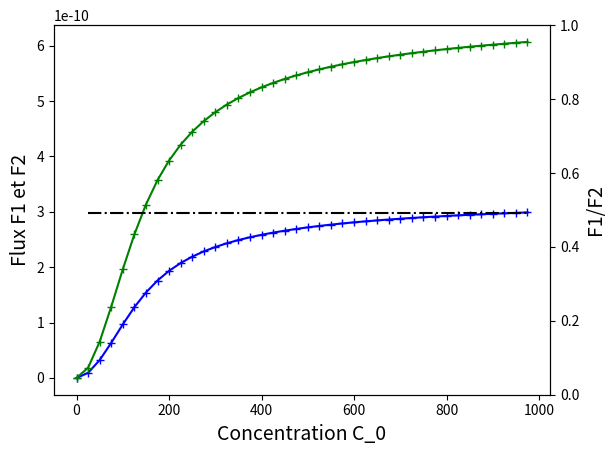

Reproduce this figure in Python.
#### MODULES
import scipy.optimize as scipy 

import matplotlib.pyplot as plt
import numpy as np

#### MODULES


## CONSTANTES
R_0 = 0.5E13
#C_0 = 100

ratio = 0.33

R_1 = 1.5E13/ratio
K_1 = 100
V_1 = ratio*1E-9

R_2 = 1.5E13/(1-ratio)
K_2 = 100
V_2 = (1-ratio)*1E-9
#### CONSTANTES


#### FONCTIONS
def F (x_0, C_0):
    """Flux de C d'une source vers deux organes puits"""
    delta = R_0*(R_1+R_2)+R_1*R_2

    eq_0 = C_0*((R_2*(C_0-x_0[0]) + R_0*(x_0[1]-x_0[0])) / delta)
    eq_1 = C_0*((R_1*(C_0-x_0[1]) + R_0*(x_0[0]-x_0[1])) / delta)
 
    eq = np.array([eq_0,eq_1])

    return eq

def U (x_0) : 
    """Utilisation du C"""
    eq_0 = (V_1 * x_0[0]) / (K_1 + x_0[0])
    eq_1 = (V_2 * x_0[1]) / (K_2 + x_0[1])
 
    eq = np.array([eq_0,eq_1])

    return eq    

def equa (x_0, C_0):
    """Equation d'intérêt"""
    eq = F(x_0, C_0) - U(x_0)
 
    # print('EQ', x_0, eq)
    return eq
    
def rapportF1F2 (x_0, C_0) :
    """Rapport F1/F2"""
    return F(x_0, C_0)[0]/F(x_0, C_0)[1]
#### FONCTIONS

## CONDITIONS INITIALES

# Initial guess avec K_1 << C_1 et K_2 << C_2
#C1_ini = (-R_0*V_1 - R_0*V_2 - R_1*V_1 + C_0**2)/(C_0)
#C2_ini = (-R_0*V_1 - R_0*V_2 - R_2*V_2 + C_0**2)/(C_0)

# # Initial guess avec K_1 >> C_1 et K_2 >> C_2
#C1_ini = (R_2*C_0**2*K_1*V_2 + C_0**3*K_1*K_2)/(R_0*R_1*V_1*V_2 + R_0*R_2*V_1*V_2 + R_0*C_0*V_1*K_2 + R_0*C_0*K_1*V_2 + R_1*R_2*V_1*V_2 + R_1*C_0*V_1*K_2 + R_2*C_0*K_1*V_2 + C_0**2*K_1*K_2)
#C2_ini = (R_1*C_0**2*V_1*K_2 + C_0**3*K_1*K_2)/(R_0*R_1*V_1*V_2 + R_0*R_2*V_1*V_2 + R_0*C_0*V_1*K_2 + R_0*C_0*K_1*V_2 + R_1*R_2*V_1*V_2 + R_1*C_0*V_1*K_2 + R_2*C_0*K_1*V_2 + C_0**2*K_1*K_2)

# Initial guess avec C_1 = K_1 et C_2 = K_2
#C1_ini = (-R_0*V_1*K_2 - R_0*K_1*V_2 - R_1*V_1*K_2 + C_0**2*K_1*K_2)/(C_0*K_1*K_2)
#C2_ini = (-R_0*V_1*K_2 - R_0*K_1*V_2 - R_2*K_1*V_2 + C_0**2*K_1*K_2)/(C_0*K_1*K_2)
#x_0 = np.array([C1_ini, C2_ini], dtype=float)

x_0 = np.array([0, 0], dtype=float)
## CONDITIONS INITIALES


#### SOLVING
## LOOP POUR C_0
range_C_0 = np.arange(0, 1000, 25)
valeurs_F1 = np.empty(0)
valeurs_F2 = np.empty(0)
F1F2 = np.empty(0)

for C_0 in range_C_0 :

    x_result = scipy.fsolve(equa, x0=x_0, args=(C_0,), col_deriv=0, xtol=1.49012e-08, maxfev=0, band=None, epsfcn=None, factor=100, diag=None)

    ## CREATION ARRAY FLUX
    fluxes = F(x_result, C_0)
    valeurs_F1 = np.append(valeurs_F1, fluxes[0])
    valeurs_F2 = np.append(valeurs_F2, fluxes[1])
    F1F2 = np.append(F1F2, rapportF1F2(x_result, C_0))
    ## CREATION ARRAY FLUX

    ## RANDOM PRINTS    
    print('x_results :',x_result)
    print('Flux :',fluxes)
    print('Utilisation :',U(x_result))
    print('Equation équilibre :',equa(x_result, C_0))

    print('F1/F2', rapportF1F2(x_result, C_0))
    print('______________________')
    ## RANDOM PRINTS

## LOOP POUR C_0
#### SOLVING

#### PLOTTING
# create figure and axis objects with subplots()
fig,ax = plt.subplots()
# make a plot
ax.plot(range_C_0, valeurs_F1, color="blue", marker="+")
ax.plot(range_C_0, valeurs_F2, color="green", marker="+")
# set x-axis label
ax.set_xlabel("Concentration C_0", fontsize=14)
# set y-axis label
ax.set_ylabel("Flux F1 et F2", color="black", fontsize=14)

# twin object for two different y-axis on the sample plot
ax2=ax.twinx()
# make a plot with different y-axis using second axis object
ax2.plot(range_C_0, F1F2, color="black", linestyle= "-.")
ax2.set_ylabel("F1/F2", color="black", fontsize=14)
ax2.set_ylim([0, 1])
plt.show()
#### PLOTTING

